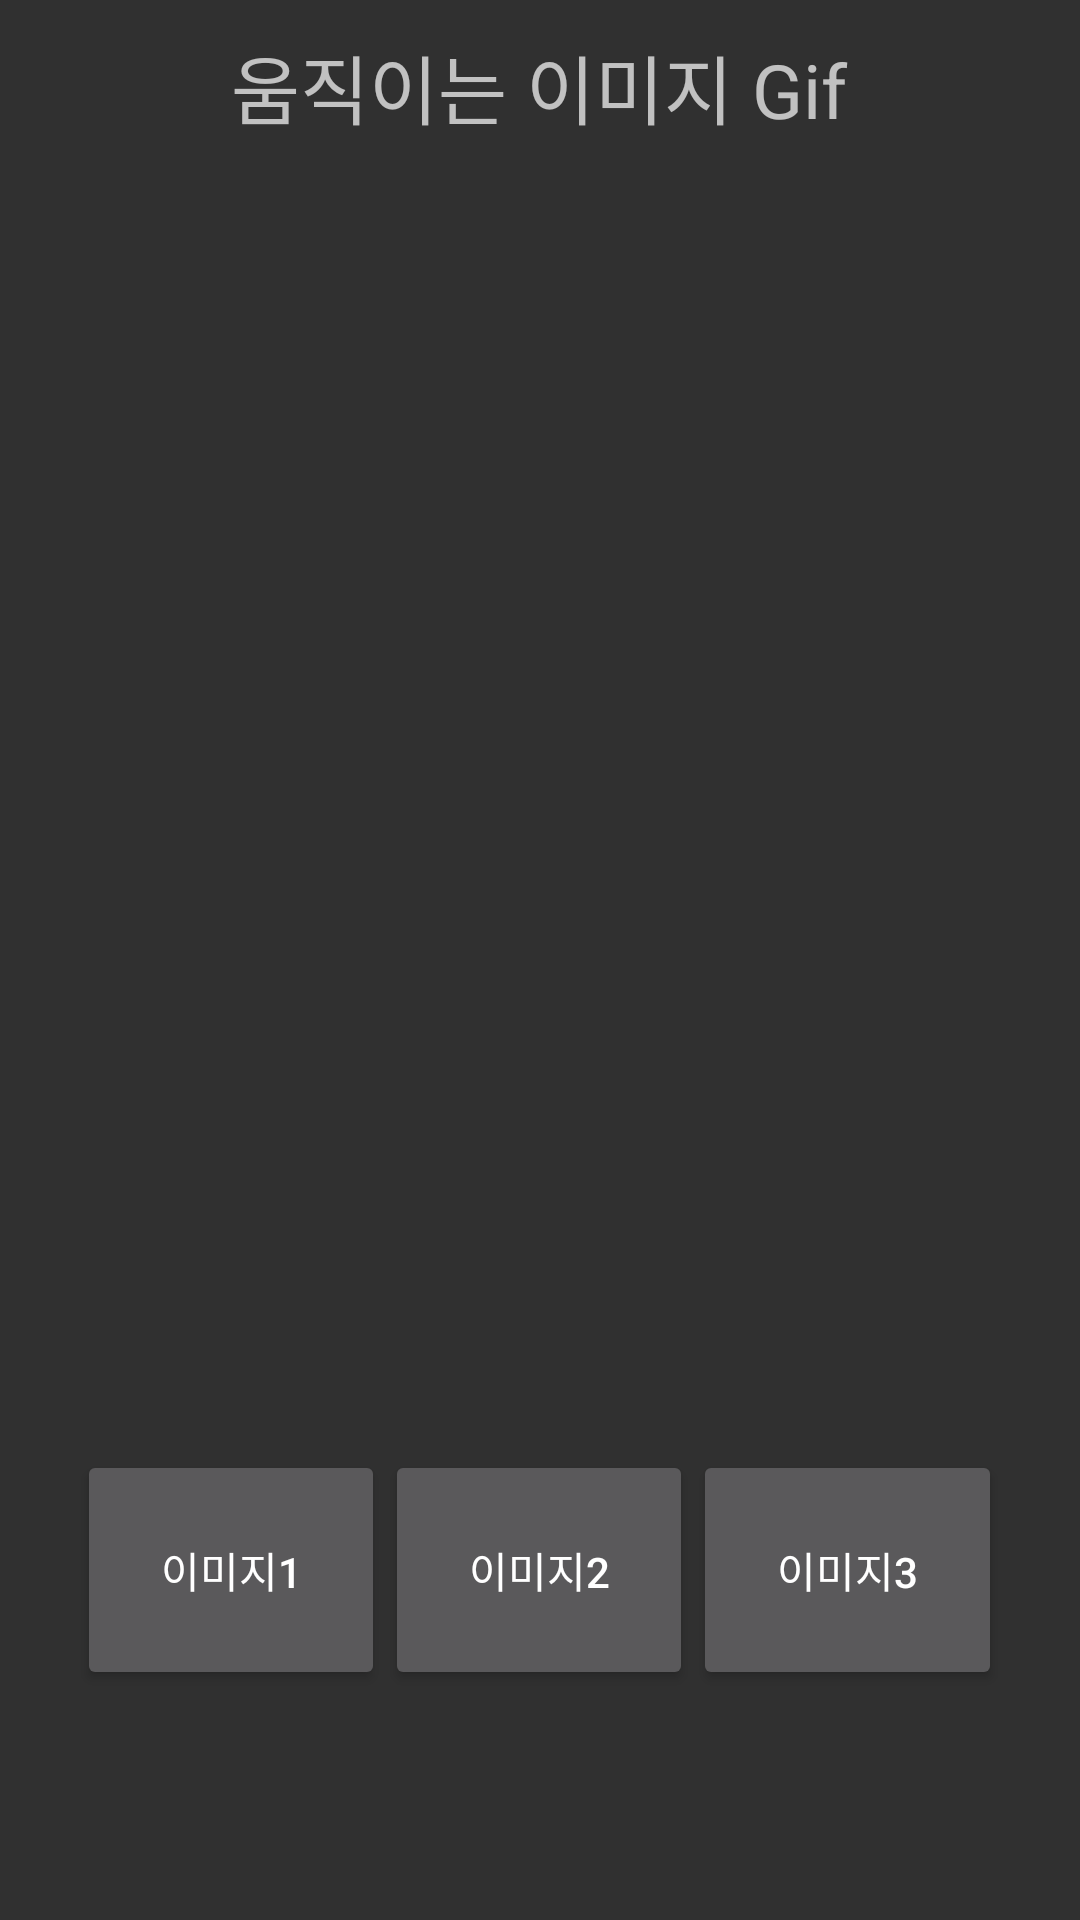

The Android layout XML behind this screen, and the referenced resources:
<!-- AndroidManifest.xml: application theme Theme.Mystudyapp -->
<!-- res/layout/activity_gif.xml -->
<?xml version="1.0" encoding="utf-8"?>
<LinearLayout xmlns:android="http://schemas.android.com/apk/res/android"
    xmlns:app="http://schemas.android.com/apk/res-auto"
    xmlns:tools="http://schemas.android.com/tools"
    android:layout_width="match_parent"
    android:layout_height="match_parent"
    tools:context=".GifAct">

    <LinearLayout
        android:layout_width="0px"
        android:layout_weight="1"
        android:layout_height="match_parent"
        android:orientation="horizontal"></LinearLayout>


    <LinearLayout
        android:layout_width="0px"
        android:layout_weight="12"
        android:layout_height="match_parent"
        android:orientation="vertical">

        <LinearLayout
            android:layout_width="match_parent"
            android:layout_height="0px"
            android:layout_weight="1"
            android:gravity="center"
            android:orientation="vertical">

            <TextView
                android:id="@+id/textView12"
                android:layout_width="match_parent"
                android:layout_height="wrap_content"
                android:layout_gravity="center"
                android:textSize="25dp"
                android:gravity="center"
                android:text="움직이는 이미지 Gif" />
        </LinearLayout>
        <LinearLayout
            android:layout_width="match_parent"
            android:layout_height="0px"
            android:layout_weight="7"
            android:gravity="center"
            android:orientation="vertical">

            <ImageView
                android:id="@+id/imgV"
                android:layout_width="match_parent"
                android:layout_height="wrap_content"
                android:layout_gravity="center"
                app:srcCompat="@drawable/andro" />
        </LinearLayout>

        <LinearLayout
            android:layout_width="match_parent"
            android:layout_height="0px"
            android:layout_weight="2"
            android:orientation="horizontal">

            <Button
                android:id="@+id/btn1"
                android:layout_width="wrap_content"
                android:layout_height="80dp"
                android:layout_weight="1"
                android:layout_gravity="center"
                android:gravity="center"
                android:text="이미지1" />

            <Button
                android:id="@+id/btn2"
                android:layout_width="wrap_content"
                android:layout_height="80dp"
                android:layout_weight="1"
                android:layout_gravity="center"
                android:gravity="center"
                android:text="이미지2" />

            <Button
                android:id="@+id/btn3"
                android:layout_width="wrap_content"
                android:layout_height="80dp"
                android:layout_weight="1"
                android:layout_gravity="center"
                android:gravity="center"
                android:text="이미지3" />
        </LinearLayout>

        <LinearLayout
            android:layout_width="match_parent"
            android:layout_height="0px"
            android:layout_weight="1"
            android:orientation="vertical"></LinearLayout>


    </LinearLayout>


    <LinearLayout
        android:layout_width="0px"
        android:layout_weight="1"
        android:layout_height="match_parent"
        android:orientation="horizontal"></LinearLayout>


</LinearLayout>
<!-- resources referenced by this layout -->
<resources>
  <style name="Theme.Mystudyapp" parent="Theme.AppCompat.NoActionBar">
          
          <item name="colorPrimary">@color/purple_500</item>
          <item name="colorPrimaryVariant">@color/purple_700</item>
          <item name="colorOnPrimary">@color/white</item>
          
          <item name="colorSecondary">@color/teal_200</item>
          <item name="colorSecondaryVariant">@color/teal_700</item>
          <item name="colorOnSecondary">@color/black</item>
          
          <item name="android:statusBarColor">?attr/colorPrimaryVariant</item>
          
      </style>
  <!-- not gathered from this repository: default colours our renderer supplied (Android Studio template values) -->
  <color name="purple_500">#FF6200EE</color>
  <color name="purple_700">#FF3700B3</color>
  <color name="teal_200">#FF03DAC5</color>
  <color name="teal_700">#FF018786</color>
  <color name="black">#FF000000</color>
  <color name="white">#FFFFFFFF</color>
</resources>
